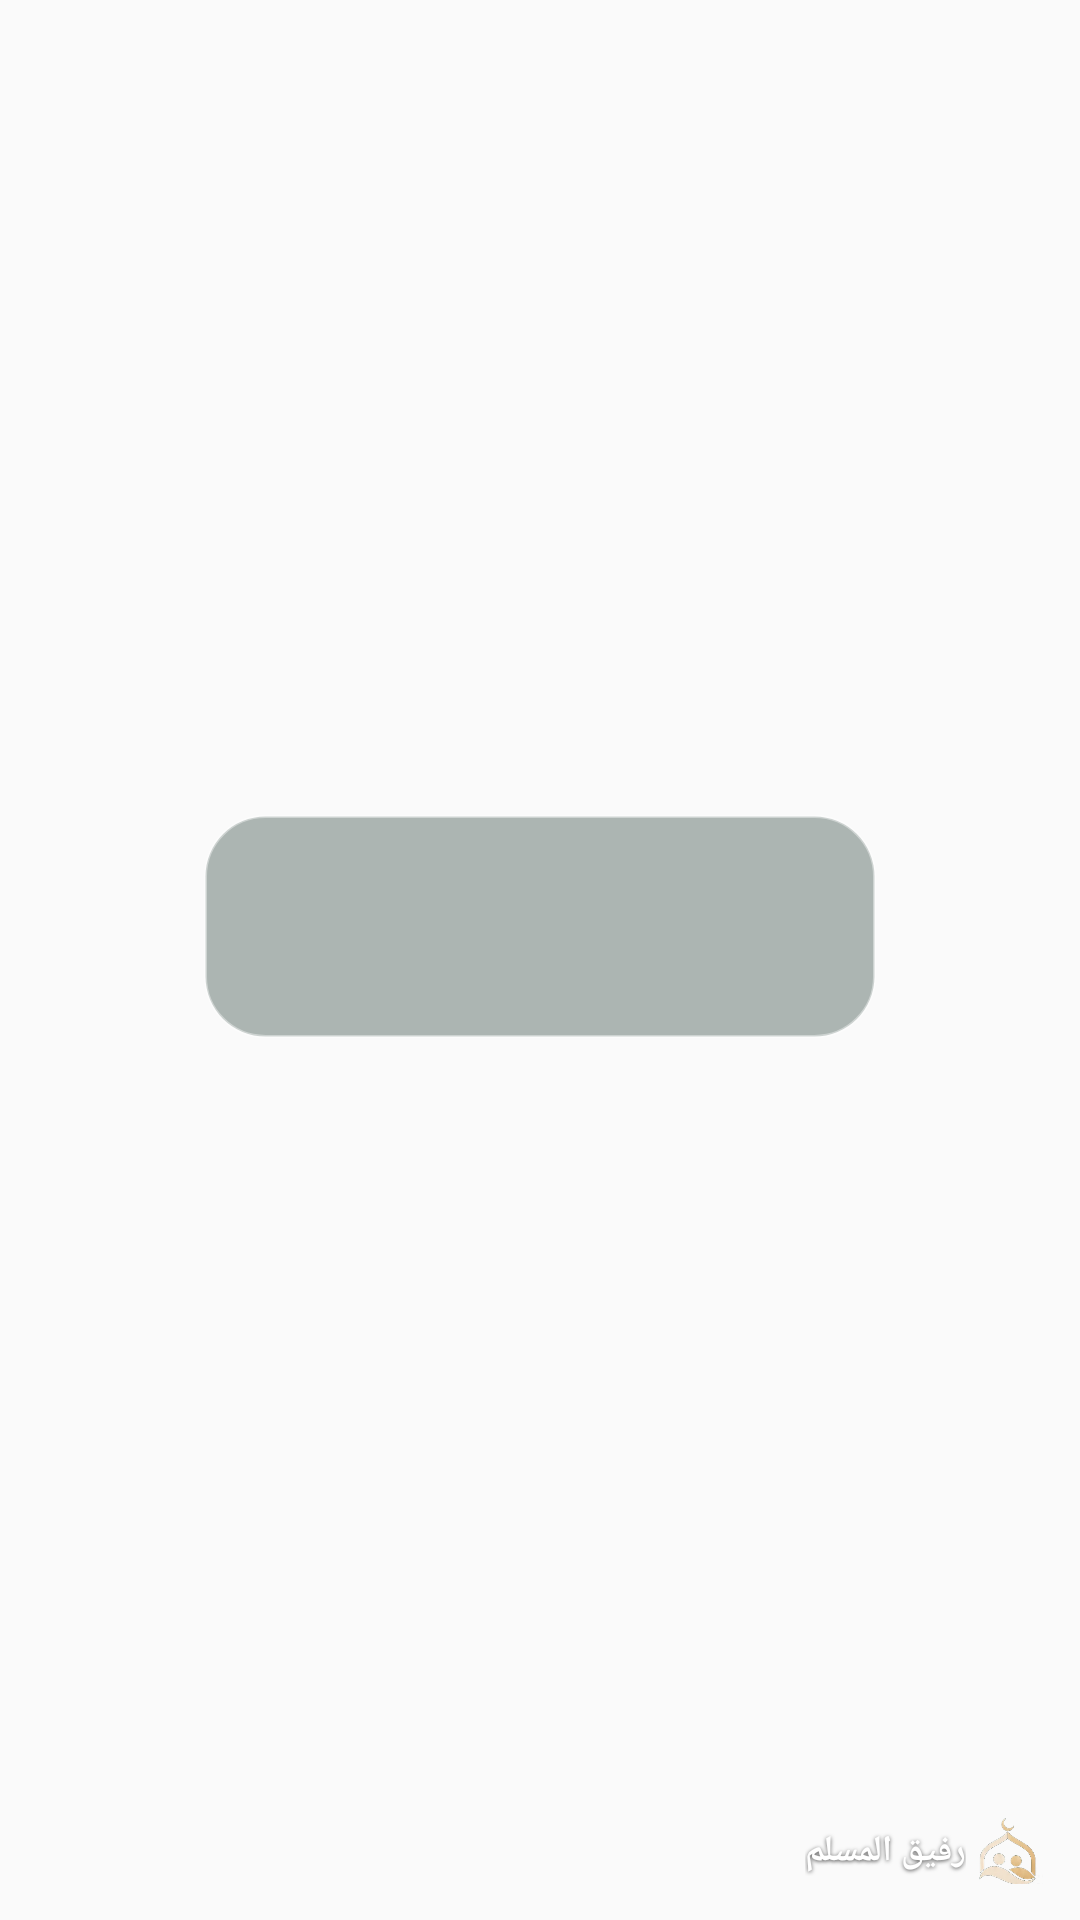

Layout XML and referenced resources for this Android screen:
<!-- AndroidManifest.xml: application theme AppTheme -->
<!-- res/layout/widget_greet.xml -->
<?xml version="1.0" encoding="utf-8"?>
<FrameLayout xmlns:android="http://schemas.android.com/apk/res/android"
    android:id="@+id/g_root" android:layout_width="match_parent" android:layout_height="match_parent"
    android:layoutDirection="rtl" android:padding="12dp">
    <ImageView android:id="@+id/wbg" android:layout_width="match_parent" android:layout_height="match_parent" android:scaleType="fitXY" android:importantForAccessibility="no" android:visibility="gone" />
    <LinearLayout android:id="@+id/g_content" android:layout_width="match_parent" android:layout_height="match_parent" android:orientation="vertical">
        <LinearLayout android:layout_width="match_parent" android:layout_height="0dp" android:layout_weight="1" android:orientation="horizontal">
            <View android:layout_width="0dp" android:layout_height="1dp" android:layout_weight="0.25" />
            <LinearLayout android:layout_width="0dp" android:layout_height="wrap_content" android:layout_weight="1" android:layout_gravity="center_vertical" android:background="@drawable/widget_glass" android:gravity="center" android:orientation="vertical" android:padding="10dp">
                <TextView android:shadowColor="#AA000000" android:shadowRadius="3" android:shadowDy="1" android:id="@+id/g_title" android:layout_width="wrap_content" android:layout_height="wrap_content" android:textColor="#FFFFFF" android:textSize="26sp" android:fontFamily="serif" android:textStyle="bold" android:maxLines="1" />
                <TextView android:shadowColor="#AA000000" android:shadowRadius="3" android:shadowDy="1" android:id="@+id/g_phrase" android:layout_width="wrap_content" android:layout_height="wrap_content" android:textColor="#FFFFFF" android:textSize="14sp" android:gravity="center" android:maxLines="2" android:ellipsize="end" />
            </LinearLayout>
            <View android:layout_width="0dp" android:layout_height="1dp" android:layout_weight="0.25" />
        </LinearLayout>
        <LinearLayout android:layout_width="wrap_content" android:layout_height="wrap_content" android:gravity="center_vertical" android:orientation="horizontal" >
            <ImageView android:layout_width="22dp" android:layout_height="22dp" android:src="@drawable/wd_logo" android:importantForAccessibility="no" />
            <TextView android:shadowColor="#AA000000" android:shadowRadius="3" android:shadowDy="1" android:layout_width="wrap_content" android:layout_height="wrap_content" android:layout_marginStart="4dp" android:text="رفيق المسلم" android:textColor="#FFFFFF" android:textSize="12sp" android:textStyle="bold" />
        </LinearLayout>
    </LinearLayout>
</FrameLayout>
<!-- resources referenced by this layout -->
<resources>
  <!-- drawable wd_logo: png bitmap (drawable-nodpi, 38484 bytes) -->
  <!-- drawable widget_glass (drawable) -->
  <?xml version="1.0" encoding="utf-8"?>
  <shape xmlns:android="http://schemas.android.com/apk/res/android" android:shape="rectangle">
      <solid android:color="#55102A22" />
      <corners android:radius="20dp" />
      <stroke android:width="1dp" android:color="#66FFFFFF" />
  </shape>
  <style name="AppTheme" parent="Theme.AppCompat.Light.DarkActionBar">
          
          <item name="colorPrimary">@color/colorPrimary</item>
          <item name="colorPrimaryDark">@color/colorPrimaryDark</item>
          <item name="colorAccent">@color/colorAccent</item>
      </style>
  <!-- not gathered from this repository: default colours our renderer supplied (Android Studio template values) -->
  <color name="colorPrimary">#FF6200EE</color>
  <color name="colorPrimaryDark">#FF3700B3</color>
  <color name="colorAccent">#FF03DAC5</color>
</resources>
